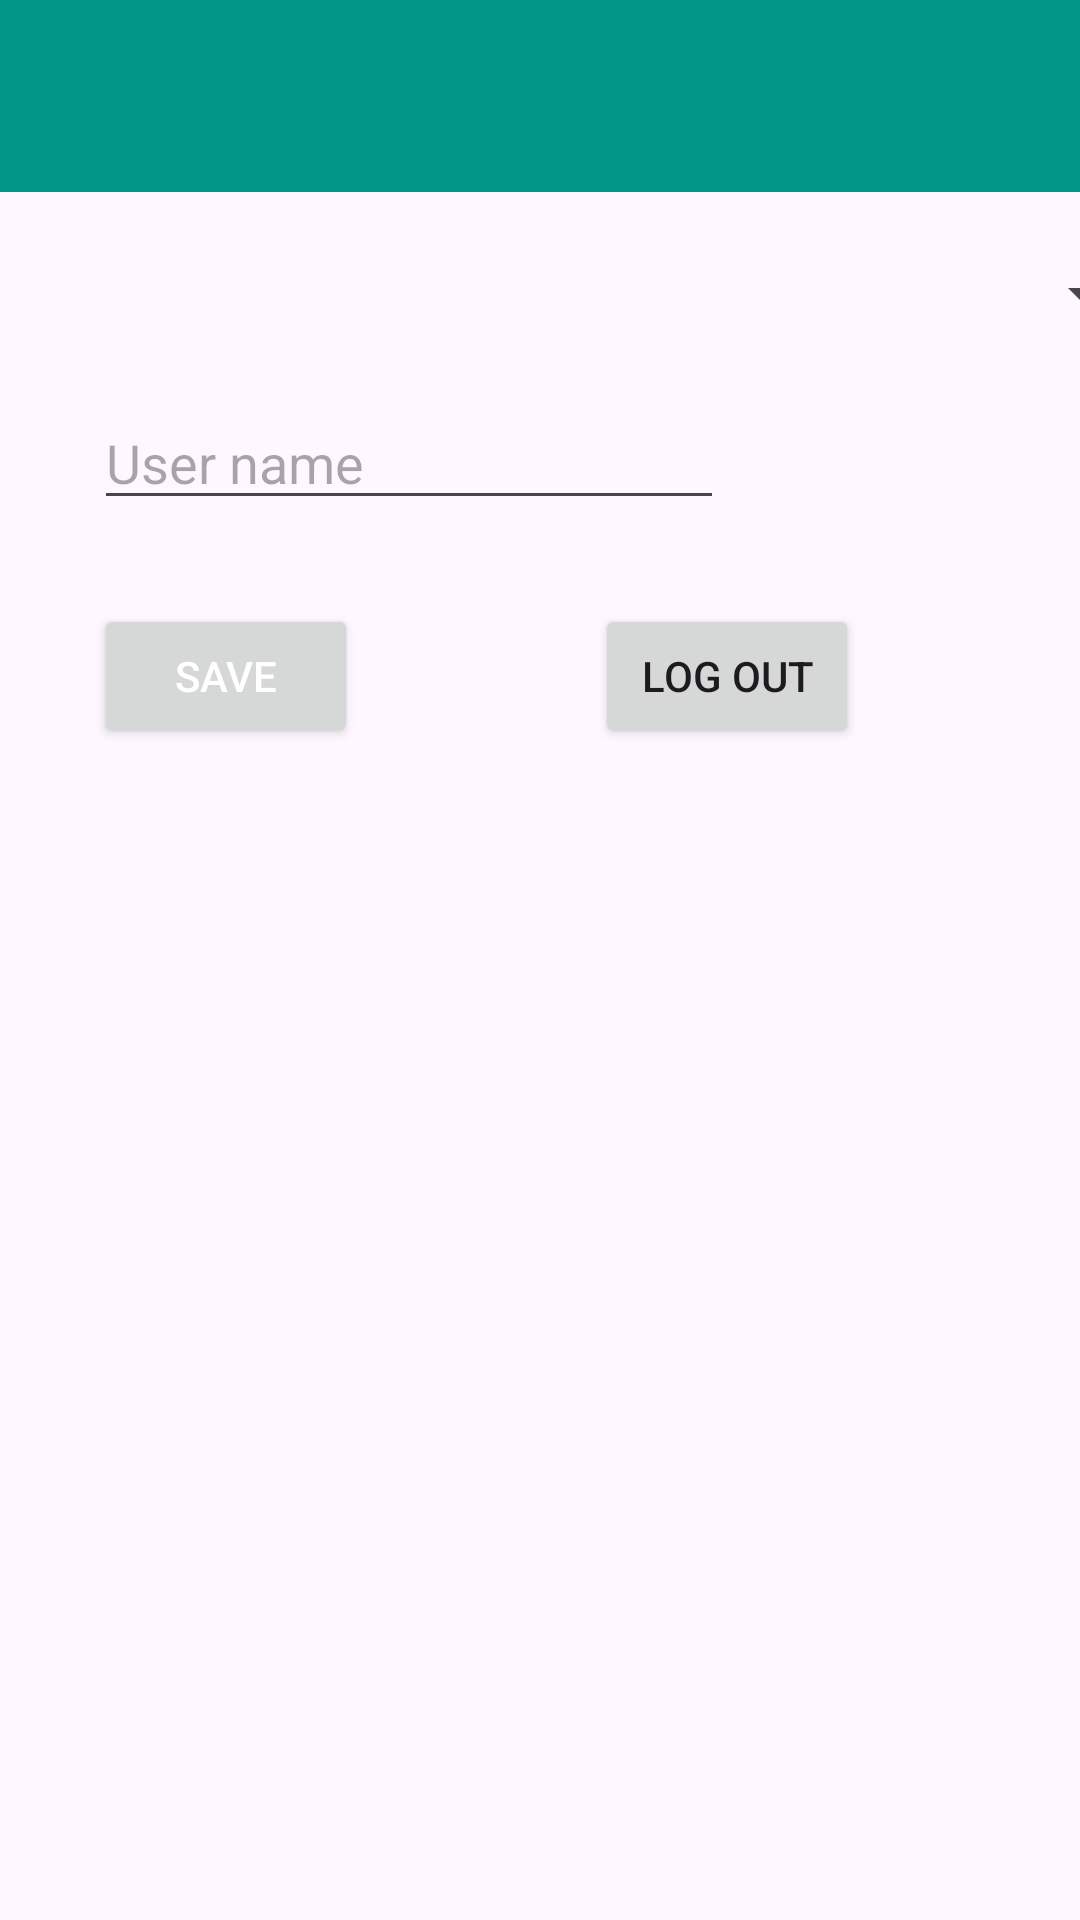

Produce the Android XML layout that renders to this screen, including the resource entries it uses.
<!-- AndroidManifest.xml: application theme Theme.Taskmaster -->
<!-- res/layout/activity_settings.xml -->
<?xml version="1.0" encoding="utf-8"?>
<androidx.constraintlayout.widget.ConstraintLayout xmlns:android="http://schemas.android.com/apk/res/android"
    xmlns:app="http://schemas.android.com/apk/res-auto"
    xmlns:tools="http://schemas.android.com/tools"
    android:id="@+id/settings_Activity"
    android:layout_width="match_parent"
    android:layout_height="match_parent"
    tools:context=".Activity.SettingsActivity">

    <EditText
        android:id="@+id/nicknameField"
        android:layout_width="wrap_content"
        android:layout_height="wrap_content"
        android:layout_marginTop="132dp"
        android:autofillHints=""
        android:ems="10"
        android:hint="@string/user_nick_name"
        android:inputType="text"
        app:layout_constraintEnd_toEndOf="parent"
        app:layout_constraintHorizontal_bias="0.208"
        app:layout_constraintStart_toStartOf="parent"
        app:layout_constraintTop_toTopOf="parent" />

    <Button
        android:id="@+id/saveBtn"
        android:layout_width="wrap_content"
        android:layout_height="wrap_content"
        android:layout_marginTop="28dp"
        android:text="@string/save"
        android:textColor="@color/white"
        app:layout_constraintEnd_toEndOf="@+id/nicknameField"
        app:layout_constraintHorizontal_bias="0.0"
        app:layout_constraintStart_toStartOf="@+id/nicknameField"
        app:layout_constraintTop_toBottomOf="@+id/nicknameField" />

    <androidx.appcompat.widget.Toolbar
        android:id="@+id/toolbar"
        android:layout_width="409dp"
        android:layout_height="wrap_content"
        android:background="#009688"
        android:minHeight="?attr/actionBarSize"
        android:theme="?attr/actionBarTheme"
        tools:ignore="MissingConstraints"
        tools:layout_editor_absoluteX="1dp"
        tools:layout_editor_absoluteY="2dp" />

    <Spinner
        android:id="@+id/teamSpinnerInSettings"
        android:layout_width="409dp"
        android:layout_height="wrap_content"
        app:layout_constraintBottom_toTopOf="@+id/nicknameField"
        app:layout_constraintEnd_toEndOf="parent"
        app:layout_constraintStart_toStartOf="parent"
        app:layout_constraintTop_toBottomOf="@+id/toolbar" />

    <Button
        android:id="@+id/logoutbtn"
        android:layout_width="wrap_content"
        android:layout_height="wrap_content"
        android:layout_marginTop="28dp"
        android:text="Log out"
        app:layout_constraintBottom_toBottomOf="@+id/saveBtn"
        app:layout_constraintEnd_toEndOf="parent"
        app:layout_constraintHorizontal_bias="0.518"
        app:layout_constraintStart_toEndOf="@+id/saveBtn"
        app:layout_constraintTop_toBottomOf="@+id/nicknameField" />

</androidx.constraintlayout.widget.ConstraintLayout>
<!-- resources referenced by this layout -->
<resources>
  <color name="white">#FFFFFFFF</color>
  <string name="save">Save</string>
  <string name="user_nick_name">User name</string>
  <style name="Theme.Taskmaster" parent="Base.Theme.Taskmaster" />
  <style name="Base.Theme.Taskmaster" parent="Theme.Material3.DayNight.NoActionBar">
          
          <item name="colorPrimary">@color/primary</item>
          <item name="colorSecondary">@color/secondary</item>
          
      </style>
  <color name="primary">#009688</color>
  <color name="secondary">#04364A</color>
</resources>
